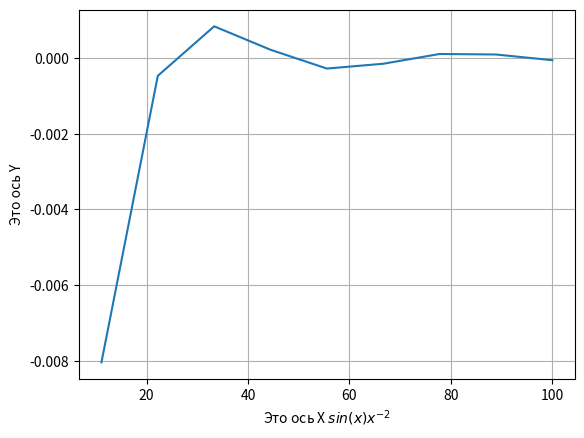

Generate this figure with matplotlib:
import numpy as np
import matplotlib.pyplot as plt

plt.ylabel("Это ось Y")
plt.xlabel(r"Это ось X $sin(x) x^{-2}$")
x = np.linspace(0, 100, 10)
y = np.sin(x)*x**(-2)
plt.plot(x,y)
plt.grid()
plt.show()